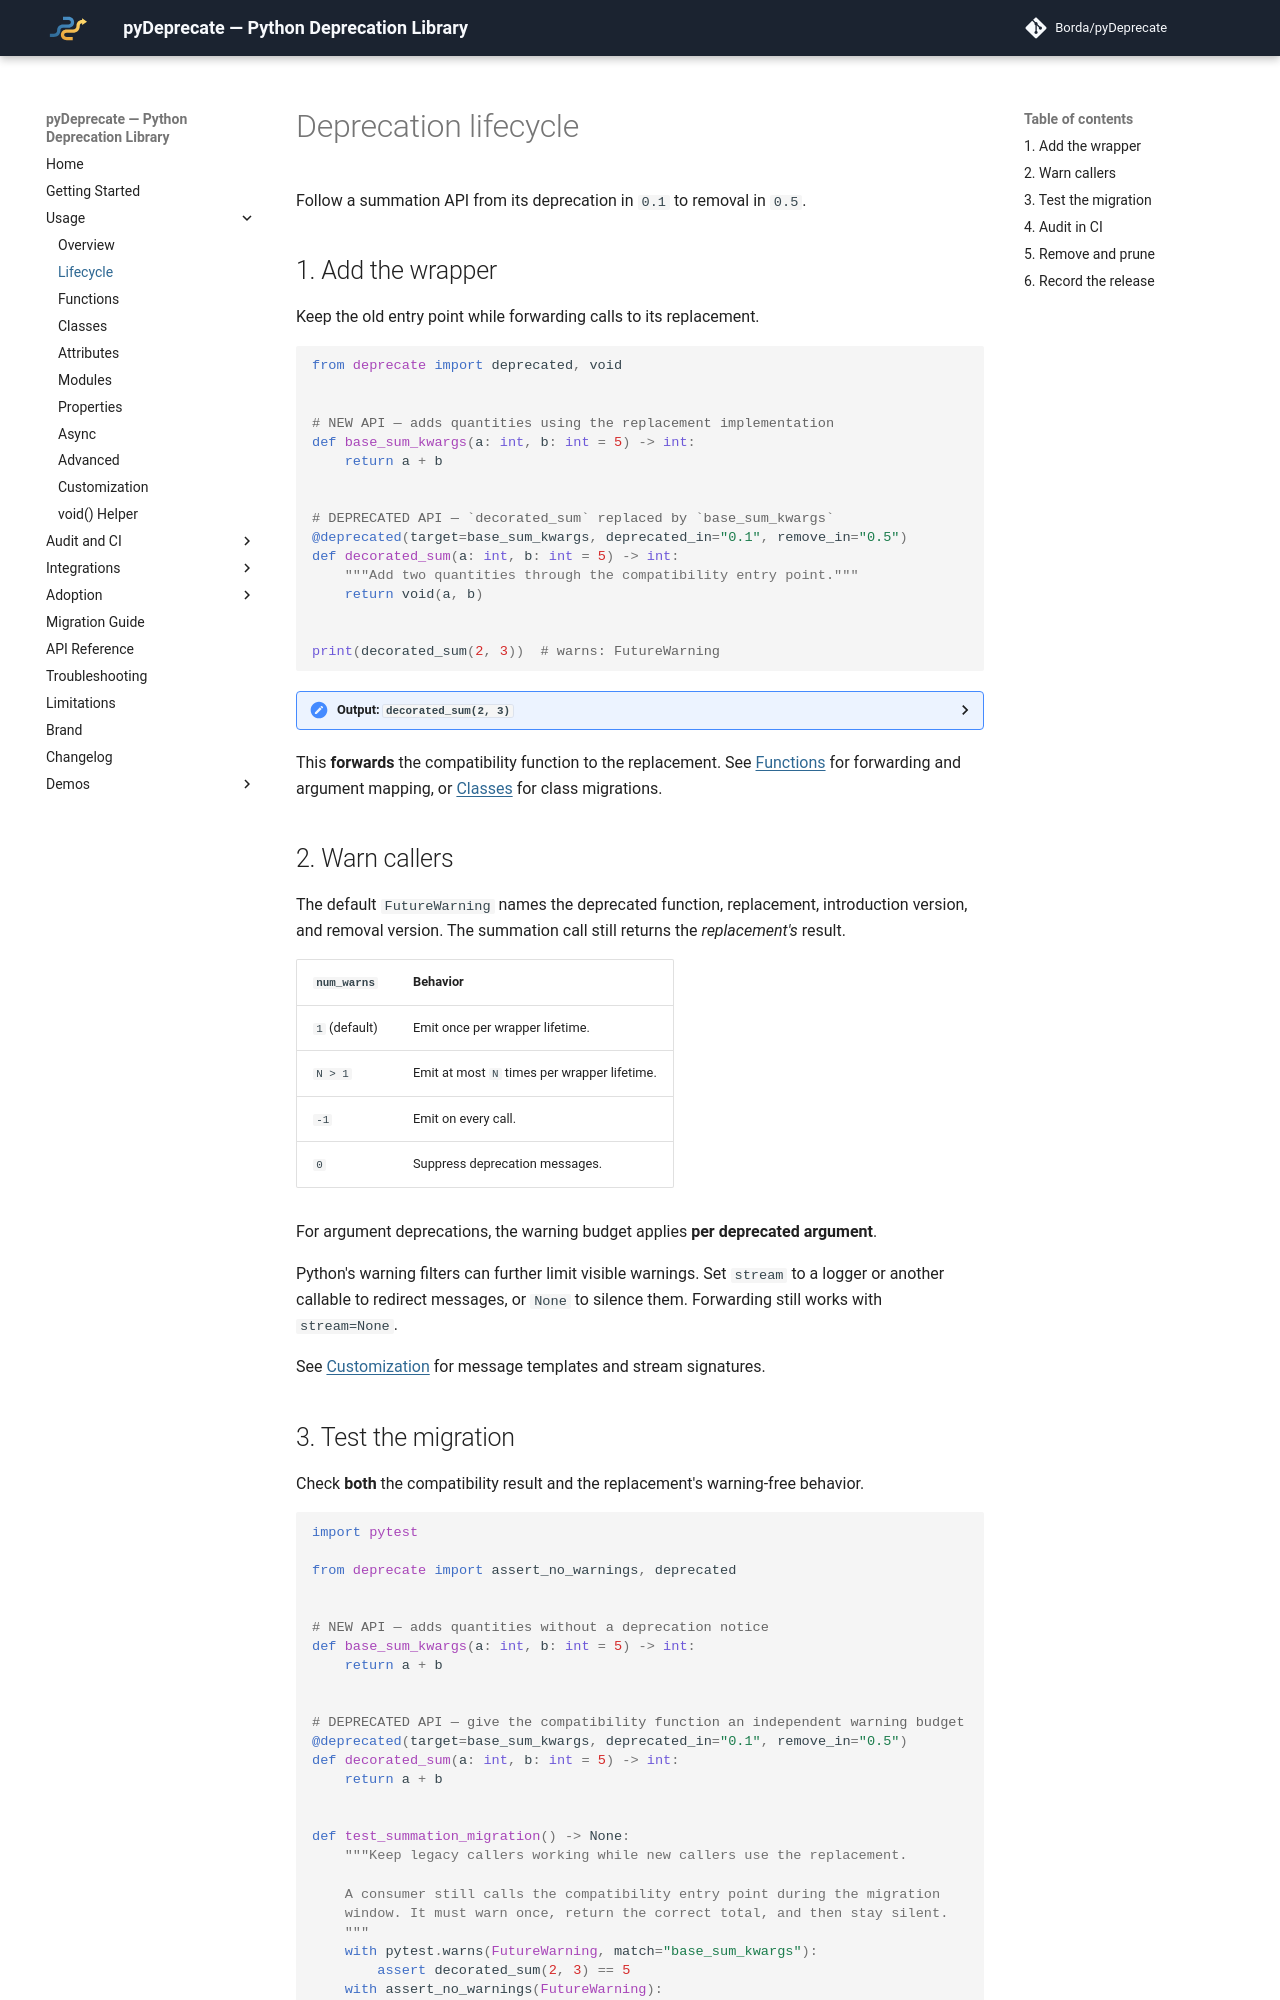

repository: Borda/pyDeprecate · page: v0.16.0/usage/lifecycle.html · generator: mkdocs

---
id: lifecycle
description: Follow a deprecation from introduction and caller warnings through tests, CI audits, removal, cleanup, and release notes.
---

# Deprecation lifecycle

Follow a summation API from its deprecation in `0.1` to removal in `0.5`.

## 1. Add the wrapper

Keep the old entry point while forwarding calls to its replacement.

```python
from deprecate import deprecated, void


# NEW API — adds quantities using the replacement implementation
def base_sum_kwargs(a: int, b: int = 5) -> int:
    return a + b


# DEPRECATED API — `decorated_sum` replaced by `base_sum_kwargs`
@deprecated(target=base_sum_kwargs, deprecated_in="0.1", remove_in="0.5")
def decorated_sum(a: int, b: int = 5) -> int:
    """Add two quantities through the compatibility entry point."""
    return void(a, b)


print(decorated_sum(2, 3))  # warns: FutureWarning
```

<details><summary>Output: <code>decorated_sum(2, 3)</code></summary>

```text
5
```

</details>

This **forwards** the compatibility function to the replacement. See [Functions](functions.md) for forwarding and argument mapping, or [Classes](classes.md) for class migrations.

## 2. Warn callers

The default `FutureWarning` names the deprecated function, replacement, introduction version, and removal version. The summation call still returns the *replacement's* result.

| `num_warns`   | Behavior                                     |
| ------------- | -------------------------------------------- |
| `1` (default) | Emit once per wrapper lifetime.              |
| `N > 1`       | Emit at most `N` times per wrapper lifetime. |
| `-1`          | Emit on every call.                          |
| `0`           | Suppress deprecation messages.               |

For argument deprecations, the warning budget applies **per deprecated argument**.

Python's warning filters can further limit visible warnings. Set `stream` to a logger or another callable to redirect messages, or `None` to silence them. Forwarding still works with `stream=None`.

See [Customization](customization.md) for message templates and stream signatures.
